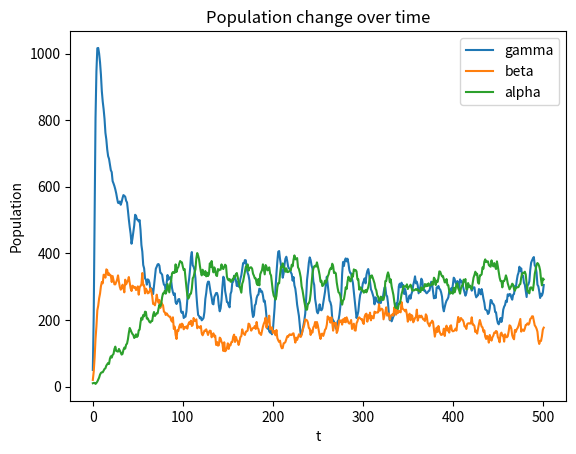

This chart was generated by the following Python code:
import random
import math
import matplotlib.pyplot as plt
from mpl_toolkits import mplot3d

from matplotlib import animation

# North = down, South = up, East = right, West = left - thats how i happened to write it.


class PPsystem:

    def __init__(self, init_cond, L, T, r=2, mod = True, intro = False, T_intro = 40, n_intro = 20):
        # initialize the AC-system

        self.mod = mod #if true - use the critter-modification
        self.intro = intro
        self.T_intro = T_intro
        self.n_intro = n_intro

        # param
        self.b_g = 0.6 #(1-p) i.e. b_g = 0.4
        self.d_ga = 0.6
        self.d_gb = 0.4#0.2

        self.b_b = 0.5#0.4
        self.d_b = 0.3 #0 #0.3
        self.d_ba = 0.4

        self.d_vb = 0.999 #(1-p) i.e. d_vb=0.1

        self.b_a = 0.3
        self.d_a = 0.2



        self.proc_b = 0.9
        self.proc_a = 0.9


        # constants
        self.L = L #size
        self.r = r #depth of moore neighborhood
        self.T = T


        #will change

        self.dt = [0]

        self.AC = init_cond  # initial matrix
        self.gamma = []
        self.beta = []
        self.alpha = []

        gamma = 0
        beta = 0
        alpha = 0
        for lst in self.AC:
            gamma += lst.count(1)
            beta += lst.count(2)
            alpha += lst.count(3)
        self.gamma.append(gamma)
        self.beta.append(beta)
        self.alpha.append(alpha)
        self.alive_g = self.gamma[-1]



    def introduce(self):
        s = self.intro
        a = self.n_intro
        i = 0
        j = 0
        while i < a:
            j += 1
            x = random.randint(0, self.n_intro)
            y = random.randint(0, self.n_intro)
            if self.AC[x][y] == 0:
                self.AC[x][y] = s
                i += 1
            if j > self.n_intro*self.n_intro:
                i = a


    def attack(self,x,y):
        #0=0, gamma=1, beta=2, alpha=3, beta_full = 21, alpha_full = 31

        cell = self.AC[x][y]
        if cell == 0:
            new_state = 0
        else:
            neighbors = [self.AC[(x+1)%self.L][y], self.AC[x-1][y], self.AC[x][y-1], self.AC[x][(y + 1)%self.L]]
            if cell == 1:
                P = ((1-self.d_ga)**neighbors.count(3))*((1-self.d_gb)**neighbors.count(2))
                r = random.random()
                if r < P:
                    new_state = 1
                else:
                    new_state = 0
                    self.alive_g -= 1 # we need to know how many gamma are alive at the reproduction phase
            elif cell == 3:
                P = ((1-self.d_ga)**neighbors.count(1))*((1-self.d_ba)**neighbors.count(2))
                r = random.random()
                if r < P:
                    new_state = 3
                else:
                    new_state = 31
            else:
                P = (1-self.d_ba)**neighbors.count(3)
                r = random.random()
                if r < P:
                    P2 = (1-self.d_gb)**neighbors.count(1)
                    r2 = random.random()
                    if r2 < P2:
                        if self.mod:
                            r3 = random.random()
                        else:
                            r3 = 1
                        P3 = (1-self.d_vb)**(self.beta[-1]/(self.L*self.L))
                        if r3 < P3:
                            new_state = 21
                        else:
                            new_state = 2
                    else:
                        new_state = 21
                else:
                    new_state = 0
        return new_state

    def reproduce(self, x,y, temp_AC):
        #0=0, gamma=1, beta=2, alpha=3, beta_full = 21, alpha_full = 31
        neighbors = [temp_AC[(x+1)%self.L][y], temp_AC[(x-1)%self.L][y], temp_AC[x][(y-1)%self.L], temp_AC[x][(y + 1) % self.L]]

        if neighbors.count(3)+neighbors.count(31) > 0: #only alpha can be born
            P = ((1-self.b_a)**neighbors.count(31))
            r = random.random()
            if r < P:
                new_state = 0
            else:
                new_state = 3
        elif neighbors.count(2)+neighbors.count(21) > 0: #only beta can be born
            P = ((1-self.b_b)**neighbors.count(21))
            r = random.random()
            if r < P:
                new_state = 0
            else:
                new_state = 2
        elif neighbors.count(1) > 0:
            P = (1-self.b_g)**(self.alive_g/(self.L*self.L))
            r = random.random()
            if r < P:
                new_state = 1
            else:
                new_state = 0
        else:
            new_state = 0

        return new_state

    def natural_death(self, cell):
        if cell == 3:
            P = self.d_a
            r = random.random()
            if r < P:
                new_state = 0
            else:
                new_state = 3
        elif cell == 31:
            P = self.d_a * self.proc_a
            r = random.random()
            if r < P:
                new_state = 0
            else:
                new_state = 3
        elif cell == 2:
            P = self.d_b
            r = random.random()
            if r < P:
                new_state = 0
            else:
                new_state = 2
        elif cell == 21:
            P = self.d_b * self.proc_b
            r = random.random()
            if r < P:
                new_state = 0
            else:
                new_state = 2
        else:
            new_state = 1
            print("something is wrong")

        return new_state


    def reaction(self):
        self.alive_g = self.gamma[-1]

        temp_AC = [0] * self.L
        for i in range(len(temp_AC)):
            temp_AC[i] = [0] * self.L

        #attack
        for x in range(self.L):
            for y in range(self.L):
                temp_AC[x][y] = self.attack(x,y)

        #reproduce and die
        for x in range(self.L):
            for y in range(self.L):
                cell = temp_AC[x][y]
                if cell == 0:
                    self.AC[x][y] = self.reproduce(x,y,temp_AC)
                elif cell == 1:
                    self.AC[x][y] = 1
                else:
                    self.AC[x][y] = self.natural_death(cell)




    def get_quarters(self, x,y): #returns moore-neighbors for all 4 quarters
        n_NSEW = [[], [], [], []]

        for i in range(1, self.r + 1):
            for j in range(-i, i + 1):
                y_list = [j, j, i, -i]
                x_list = [i, -i, j, j]
                for k in range(4):
                    y_n = y + y_list[k]
                    x_n = x + x_list[k]
                    if y_n >= self.L: #modulo to loop around
                        y_n = y_n % self.L
                    if x_n >= self.L:
                        x_n = x_n % self.L
                    n_NSEW[k].append(self.AC[x_n][y_n])
        NSEW = [self.AC[(x+1)%self.L][y], self.AC[x - 1][y], self.AC[x][y-1], self.AC[x][(y + 1) % self.L]]
        return n_NSEW, NSEW


    def movement(self):
        backup_move = [0] * self.L #naming is a relic from when i thought i would keep alternative choices for walking in case of crash - but decided against it
        for i in range(self.L):     #this matrix keeps track and makes sure those who didnt get to walk will still be copied over without having moved
            backup_move[i] = [0] * self.L

        temp_move = [] # in position (x,y) we will save those cells (i,j) that would like to walk here in the next step
        for i in range(self.L):
            temp_move.append([])
        for lst in temp_move:
            for i in range(self.L):
                lst.append([])

        for x in range(self.L):
            for y in range(self.L): #check every cell in AC
                cell = self.AC[x][y] #state of the cell
                if cell == 0:
                    continue
                else:
                    step_nsew = [[(x + 1) % self.L, y], [x - 1, y], [x, y - 1], [x, (y + 1) % self.L]]  # these are the possible places that cell can go
                    n_NSEW, NSEW = self.get_quarters(x, y)
                    comp = []
                    dir = []
                    if cell == 1: #gamma - find which of step_nsew are possible and out of those - which is the best?
                        for i in range(4):
                            if NSEW[i] == 0: #if the step is even possible
                                comp.append(n_NSEW[i].count(3)*self.d_ga + n_NSEW[i].count(2)*self.d_gb)
                                dir.append(step_nsew[i])

                        zipped_pairs = list(zip(comp, dir))
                        random.shuffle(zipped_pairs) # So we do not favor North direction over SEW etc.
                        if len(comp) == 0:
                            p_step = [x,y]
                        else:
                            val, p_step = min(zipped_pairs)

                        #pref_step = [k for _, k in sorted(zipped_pairs)] #all possible steps, sorted with preferred step first
                        #print(pr_step, pref_step[0])

                    elif cell == 3: #alpha - find which of step_nsew are possible and out of those - which is the best?
                        for i in range(4):
                            if NSEW[i] == 0: #if the step is even possible
                                comp.append(n_NSEW[i].count(1) * self.d_ga + n_NSEW[i].count(2) * self.d_ba)
                                dir.append(step_nsew[i])

                        zipped_pairs = list(zip(comp, dir))
                        random.shuffle(zipped_pairs) # So we do not favor North direction over SEW etc.
                        if len(comp) == 0:
                            p_step = [x,y]
                        else:
                            val, p_step = max(zipped_pairs)

                        #pref_step = [k for _, k in sorted(zipped_pairs)]  # all possible steps, sorted with preferred step first (if min)
                        #pref_step.reverse() #since we want maximum

                    else: #beta - find which of step_nsew are possible and out of those - which is the best?
                        for i in range(4):
                            if NSEW[i] == 0: #if the step is even possible
                                if self.mod:
                                    comp.append(n_NSEW[i].count(1)/max(0.9,n_NSEW[i].count(3)))
                                else:
                                    comp.append(n_NSEW[i].count(1))
                                dir.append(step_nsew[i])

                        zipped_pairs = list(zip(comp, dir))
                        random.shuffle(zipped_pairs) # So we do not favor North direction over SEW etc.
                        #pref_step = [k for _, k in sorted(zipped_pairs)]  # all possible steps, sorted with preferred step first (if min)
                        #pref_step.reverse() #since we want maximum

                        if len(comp) == 0:
                            p_step = [x,y]
                        else:
                            val, p_step = max(zipped_pairs)

                    #pref_step.append([x,y])
                    #p_step = pref_step[0]
                    backup_move[x][y] = 1
                    temp_move[p_step[0]][p_step[1]].append([x, y])


        temp_AC = [0] * self.L
        for i in range(len(temp_AC)):
            temp_AC[i] = [0] * self.L

        for i in range(self.L):
            for j in range(self.L):
                if len(temp_move[i][j]) == 0: #nobody wanted to step here
                    temp_AC[i][j] = 0
                elif len(temp_move[i][j]) == 1: #only one wanted to step here, indicate that they are "done" by setting corresponding backup_move(i,j)=0
                    x = temp_move[i][j][0][0]
                    y = temp_move[i][j][0][1]
                    temp_AC[i][j] = self.AC[x][y]
                    backup_move[x][y] = 0
                else: #more than one wanted to step here - randomly let one of them do so and set corresponding backup_move -> 0
                    suspects = temp_move[i][j]
                    R = random.randint(0,len(suspects)-1)
                    x = temp_move[i][j][R][0]
                    y = temp_move[i][j][R][1]
                    temp_AC[i][j] = self.AC[x][y]
                    backup_move[x][y] = 0


        for i in range(self.L):
            for j in range(self.L):
                if backup_move[i][j] == 1: #this agent did not get to walk
                    temp_AC[i][j] = self.AC[i][j] #stay in the same place
                    backup_move[i][j] = 0 #superflous but i like that backup_move is empty when we are done

        self.AC = temp_AC


    def integrate_print(self):
        print("initial conditions:")
        for lst in self.AC: #print initial conditions
            print(lst)
        for t in range(self.T + 1):
            self.dt.append(t+1)

            self.reaction()
            print("reaction phase, t = ", self.dt[t])
            for lst in self.AC:
                print(lst)
            self.movement()
            print("movement phase, t = ", self.dt[t])
            gamma = 0
            beta = 0
            alpha = 0
            for lst in self.AC:
                gamma += lst.count(1)
                beta += lst.count(2)
                alpha += lst.count(3)
                print(lst)
            self.gamma.append(gamma)
            self.beta.append(beta)
            self.alpha.append(alpha)

    def integrate(self):
        for t in range(self.T + 1):
            if t == self.T_intro:
                if self.intro:
                    self.introduce()

            self.dt.append(t+1)
            self.reaction()
            self.movement()

            gamma = 0
            beta = 0
            alpha = 0
            for lst in self.AC:
                gamma += lst.count(1)
                beta += lst.count(2)
                alpha += lst.count(3)
            self.gamma.append(gamma)
            self.beta.append(beta)
            self.alpha.append(alpha)


    def plot_population(self):

        plt.plot(self.dt, self.gamma,self.dt,self.beta,self.dt,self.alpha)


        plt.xlabel('t')
        plt.ylabel('Population')

        plt.legend(["gamma", "beta", "alpha"])
        plt.title("Population change over time")
        plt.show()

    def plot_vs_3d(self):

        # Creating figure
        fig = plt.figure(figsize=(10, 7))
        ax = plt.axes(projection="3d")

        # Creating plot
        ax.scatter3D(self.gamma, self.beta, self.alpha, color="green")
        plt.title("")
        ax.set_xlabel('$\gamma$')
        ax.set_ylabel('$ beta$')
        ax.set_zlabel('$alpha$')
        # show plot
        plt.show()








def create_init(L = 10, g=3, b=3, a=3):
    init_cond = [0] * L
    for i in range(len(init_cond)):
        init_cond[i] = [0] * L

    i = 0
    while i < a:
        x = random.randint(0,L-1)
        y = random.randint(0, L - 1)
        if init_cond[x][y] == 0:
            init_cond[x][y] = 3
            i += 1
    i = 0
    while i < b:
        x = random.randint(0,L-1)
        y = random.randint(0, L - 1)
        if init_cond[x][y] == 0:
            init_cond[x][y] = 2
            i += 1
    i = 0
    while i < g:
        x = random.randint(0,L-1)
        y = random.randint(0, L - 1)
        if init_cond[x][y] == 0:
            init_cond[x][y] = 1
            i += 1

    return init_cond






def testing():
    init_cond = [[1, 0, 1, 2, 1], [1, 1, 0, 1, 2], [1, 1, 0, 0, 3], [2, 1, 0, 0, 0], [2, 1, 0, 0, 0]]
    # init_cond = [[1,0,1],[0,1,0],[2,2,1]]
    L = 5
    T = 10
    PP = PPsystem(init_cond, L, T)

    PP.integrate_print()
    PP.plot_population()



def just_gamma():
    [L,T,g,b,a] = [40,300,50,0,0]
    init_cond = create_init(L,g,b,a)
    PP = PPsystem(init_cond, L, T)
    PP.integrate()
    PP.plot_population()

def just_alpha():
    [L,T,g,b,a] = [40,300,0,0,50]
    init_cond = create_init(L,g,b,a)
    PP = PPsystem(init_cond, L, T)
    PP.integrate()
    PP.plot_population()

def just_beta():
    [L,T,g,b,a] = [40,300,0,100,0]
    init_cond = create_init(L,g,b,a)
    PP = PPsystem(init_cond, L, T)
    PP.integrate()
    PP.plot_population()

def no_beta():
    [L,T,g,b,a] = [40,500,100,0,50]
    init_cond = create_init(L,g,b,a)
    PP = PPsystem(init_cond, L, T)
    PP.integrate()
    PP.plot_population()

def no_alpha():
    [L,T,g,b,a] = [40,100,70,50,0]
    init_cond = create_init(L,g,b,a)
    PP = PPsystem(init_cond, L, T)
    PP.integrate()
    PP.plot_population()

def no_gamma():
    [L,T,g,b,a] = [40,100,0,70,50]
    init_cond = create_init(L,g,b,a)
    PP = PPsystem(init_cond, L, T)
    PP.integrate()
    PP.plot_population()
    #PP.plot_vs_3d()


def all_three():
    [L,T,g,b,a] = [40,500,50,20,10]
    init_cond = create_init(L,g,b,a)
    PP = PPsystem(init_cond, L, T)
    PP.integrate()
    PP.plot_population()
    #PP.plot_vs_3d()



#just_gamma()
#just_alpha()
#just_beta()
#no_beta()
#no_alpha()
#no_gamma()
all_three()